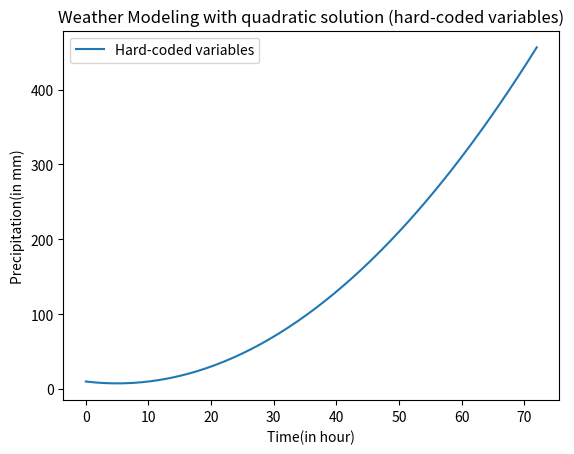

Python code for this plot:
import matplotlib.pyplot as plt
import numpy as np

def quadratic_sol(t):
  #assuming coefficients
  a = 0.1
  b = -1
  c = 10

  temperature = a*t**2 + b*t + c
  return temperature

def main():
  time = np.linspace(0,72)
  precipitation= quadratic_sol(time)
  plt.plot(time, precipitation, label='Hard-coded variables')
  plt.xlabel('Time(in hour)')
  plt.ylabel('Precipitation(in mm)')
  plt.legend()
  plt.title('Weather Modeling with quadratic solution (hard-coded variables)')

  plt.show()

if __name__ == '__main__':
  main()